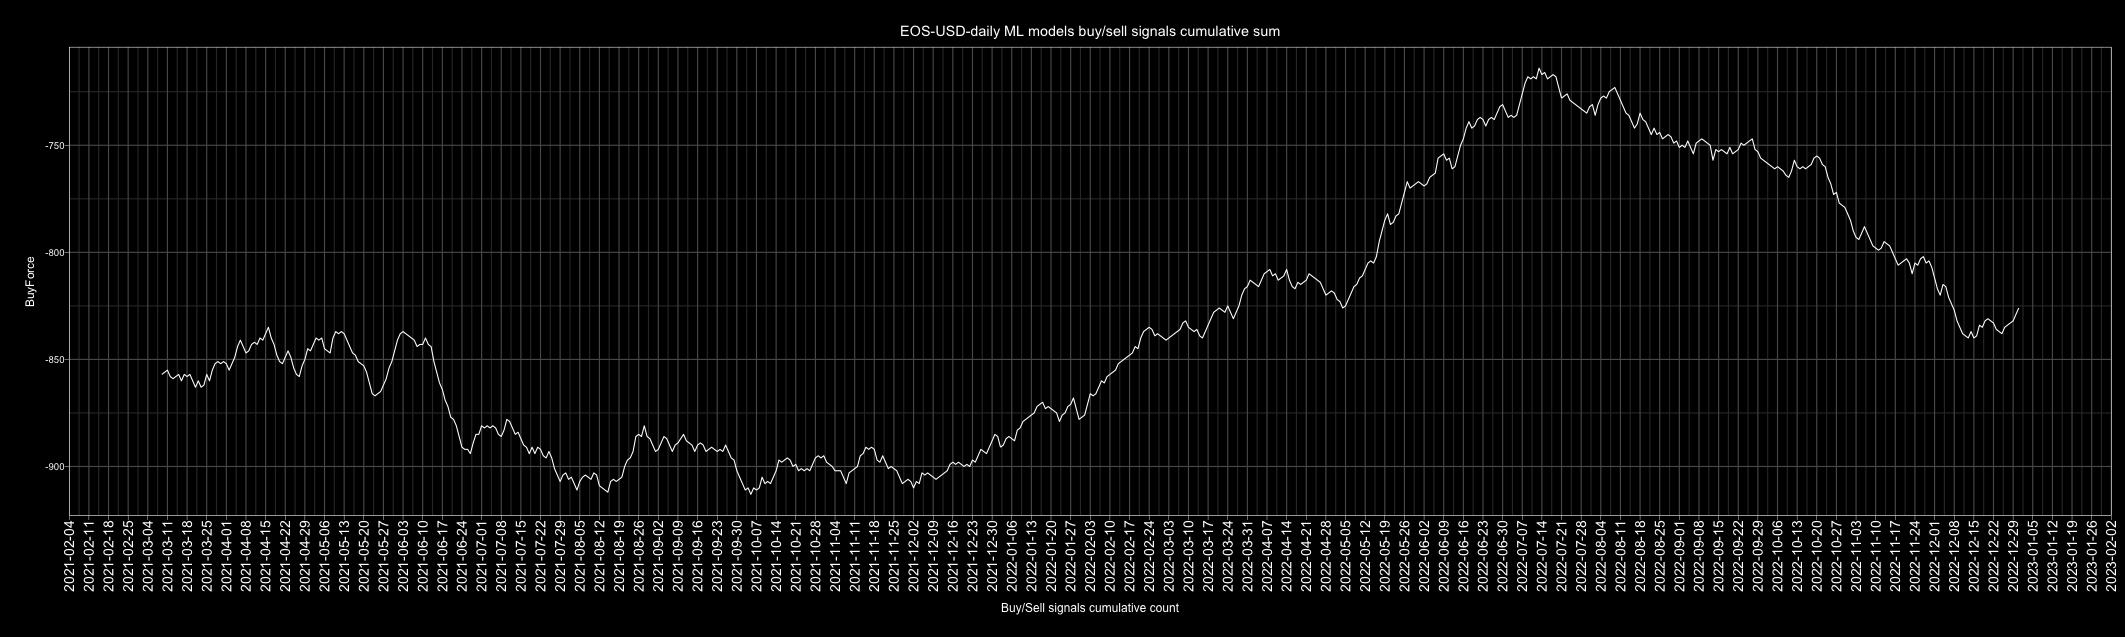

The file beside this chart, header and first rows:
Date, buy, sell, Action, ActionID
2010-01-01, 4, 3, buy, 1
2010-01-02, 5, 2, buy, 1
2010-01-03, 4, 3, buy, 1
2010-01-04, 4, 3, buy, 1
2010-01-05, 5, 1, buy, 1
2010-01-06, 5, 2, buy, 1
2010-01-07, 4, 3, buy, 1
2010-01-08, 3, 4, sell, 0
2010-01-09, 3, 4, sell, 0
2010-01-10, 1, 5, sell, 0
2010-01-11, 3, 4, sell, 0
2010-01-12, 2, 5, sell, 0
2010-01-13, 2, 5, sell, 0
2010-01-14, 6, 1, buy, 1
2010-01-15, 5, 2, buy, 1
2010-01-16, 4, 3, buy, 1
2010-01-17, 5, 2, buy, 1
2010-01-18, 3, 4, sell, 0
2010-01-19, 5, 2, buy, 1
2010-01-20, 3, 3, buy, 1
2010-01-21, 3, 4, sell, 0
2010-01-22, 5, 2, buy, 1
2010-01-23, 3, 4, sell, 0
2010-01-24, 4, 3, buy, 1
2010-01-25, 2, 5, sell, 0
2010-01-26, 4, 3, buy, 1
2010-01-27, 2, 5, sell, 0
2010-01-28, 4, 3, buy, 1
2010-01-29, 4, 3, buy, 1
2010-01-30, 3, 4, sell, 0
2010-01-31, 3, 4, sell, 0
2010-02-01, 2, 5, sell, 0
2010-02-02, 6, 1, buy, 1
2010-02-03, 7, 0, buy, 1
2010-02-04, 2, 5, sell, 0
2010-02-05, 3, 4, sell, 0
2010-02-06, 5, 2, buy, 1
2010-02-07, 5, 2, buy, 1
2010-02-08, 4, 3, buy, 1
2010-02-09, 2, 5, sell, 0
2010-02-10, 2, 5, sell, 0
2010-02-11, 4, 3, buy, 1
2010-02-12, 4, 3, buy, 1
2010-02-13, 1, 6, sell, 0
2010-02-14, 5, 2, buy, 1
2010-02-15, 5, 2, buy, 1
2010-02-16, 2, 5, sell, 0
2010-02-17, 4, 3, buy, 1
2010-02-18, 5, 2, buy, 1
2010-02-19, 4, 3, buy, 1
2010-02-20, 5, 2, buy, 1
2010-02-21, 2, 5, sell, 0
2010-02-22, 1, 6, sell, 0
2010-02-23, 6, 1, buy, 1
2010-02-24, 4, 3, buy, 1
2010-02-25, 4, 3, buy, 1
2010-02-26, 3, 4, sell, 0
2010-02-27, 2, 5, sell, 0
2010-02-28, 4, 3, buy, 1
2010-03-01, 5, 2, buy, 1
... 4,688 more rows
